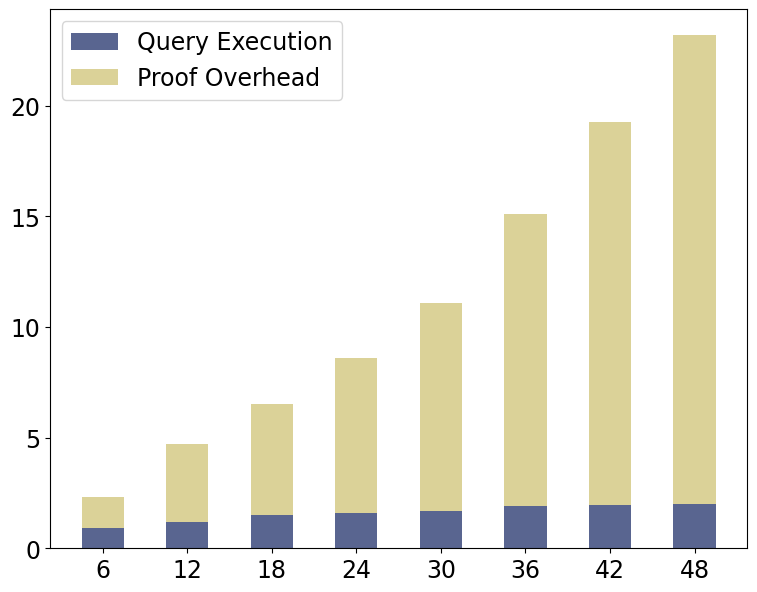

The script that saved this image: (Note: this script raises an exception after producing the figure.)
import matplotlib.pyplot as plt
import pandas as pd

font = {'family': 'Bitstream Vera Sans',
        'size': 17}

plt.rc('font', **font)

raw_data = {'#CNs': ['6', '12', '18', '24', '30', '36', '42', '48'],
            'execution':     [0.9, 1.2, 1.5, 1.6, 1.7, 1.9, 1.95, 2],
            'proofOverhead': [1.4, 3.5, 5, 7, 9.4, 13.2, 17.3, 21.2],
            'total': [2.3, 4.7, 6.5, 8.6, 11.1, 15.1, 19.3, 23.2]}

df = pd.DataFrame(raw_data, raw_data['#CNs'])

# Create the general plot and the "subplots" i.e. the bars
f, ax = plt.subplots(1, figsize=(9, 7))

# Set the bar width
bar_width = 0.5

# Positions of the left bar-boundaries
bar_Drynx = [i + 1 for i in range(len(df['#CNs']))]

# Positions of the x-axis ticks (center of the bars as bar labels)
tick_pos = [i for i in bar_Drynx]

ax.bar(bar_Drynx, df['execution'], width=bar_width, label='Query Execution', alpha=0.8, color='#2f3e75')
ax.bar(bar_Drynx, df['proofOverhead'], width=bar_width, label='Proof Overhead', alpha=0.8, color='#d3c77e',
       bottom=df['execution'])

# Set the x ticks with names
plt.xticks(tick_pos, df['#CNs'])
plt.legend(loc='upper left')

# Labelling
ax.text(bar_Drynx[0] - bar_width/2, df['total'][0] + 0.4, str(df['total'][0]), color='black', fontweight='bold')
ax.text(bar_Drynx[1] - bar_width/2, df['total'][1] + 0.4, str(df['total'][1]), color='black', fontweight='bold')
ax.text(bar_Drynx[2] - bar_width/2, df['total'][2] + 0.4, str(df['total'][2]), color='black', fontweight='bold')
ax.text(bar_Drynx[3] - bar_width/2, df['total'][3] + 0.4, str(df['total'][3]), color='black', fontweight='bold')
ax.text(bar_Drynx[4] - bar_width/2 - 0.07, df['total'][4] + 0.4, str(df['total'][4]), color='black', fontweight='bold')
ax.text(bar_Drynx[5] - bar_width/2 - 0.07, df['total'][5] + 0.4, str(df['total'][5]), color='black', fontweight='bold')
ax.text(bar_Drynx[6] - bar_width/2 - 0.07, df['total'][6] + 0.4, str(df['total'][6]), color='black', fontweight='bold')
ax.text(bar_Drynx[7] - bar_width/2 - 0.07, df['total'][7] + 0.4, str(df['total'][7]), color='black', fontweight='bold')

# Set the label and legends
ax.set_ylabel("Runtime (s)", fontsize=20)
ax.set_xlabel("#CNs", fontsize=20)

ax.tick_params(axis='x', labelsize=20)
ax.tick_params(axis='y', labelsize=20)

# Set a buffer around the edge
plt.ylim(ymin=0, ymax=30)

plt.savefig('scalingServers.pdf', format='pdf')
